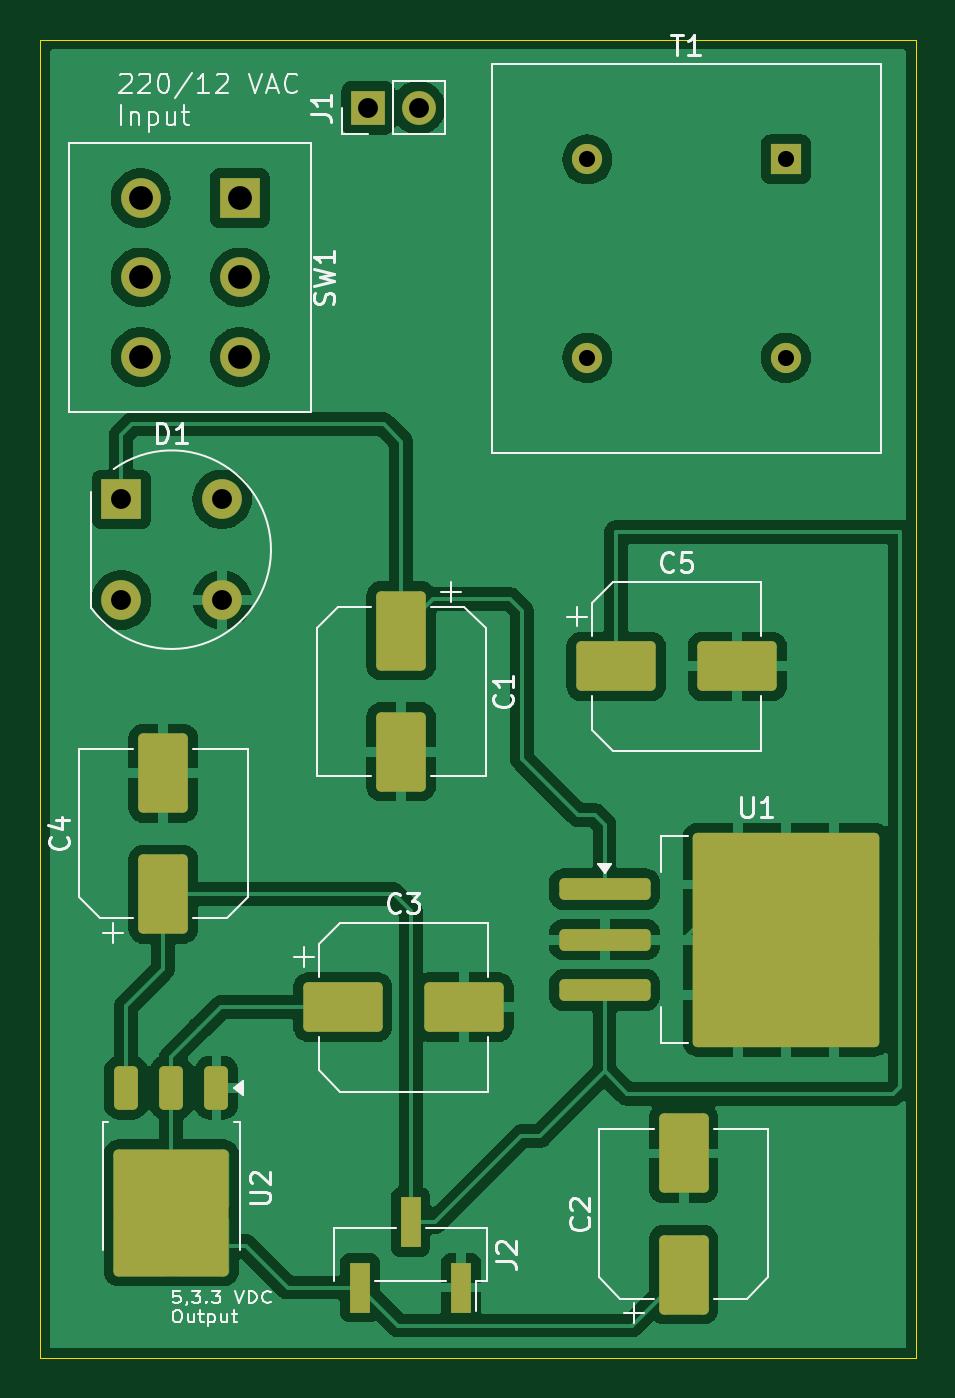
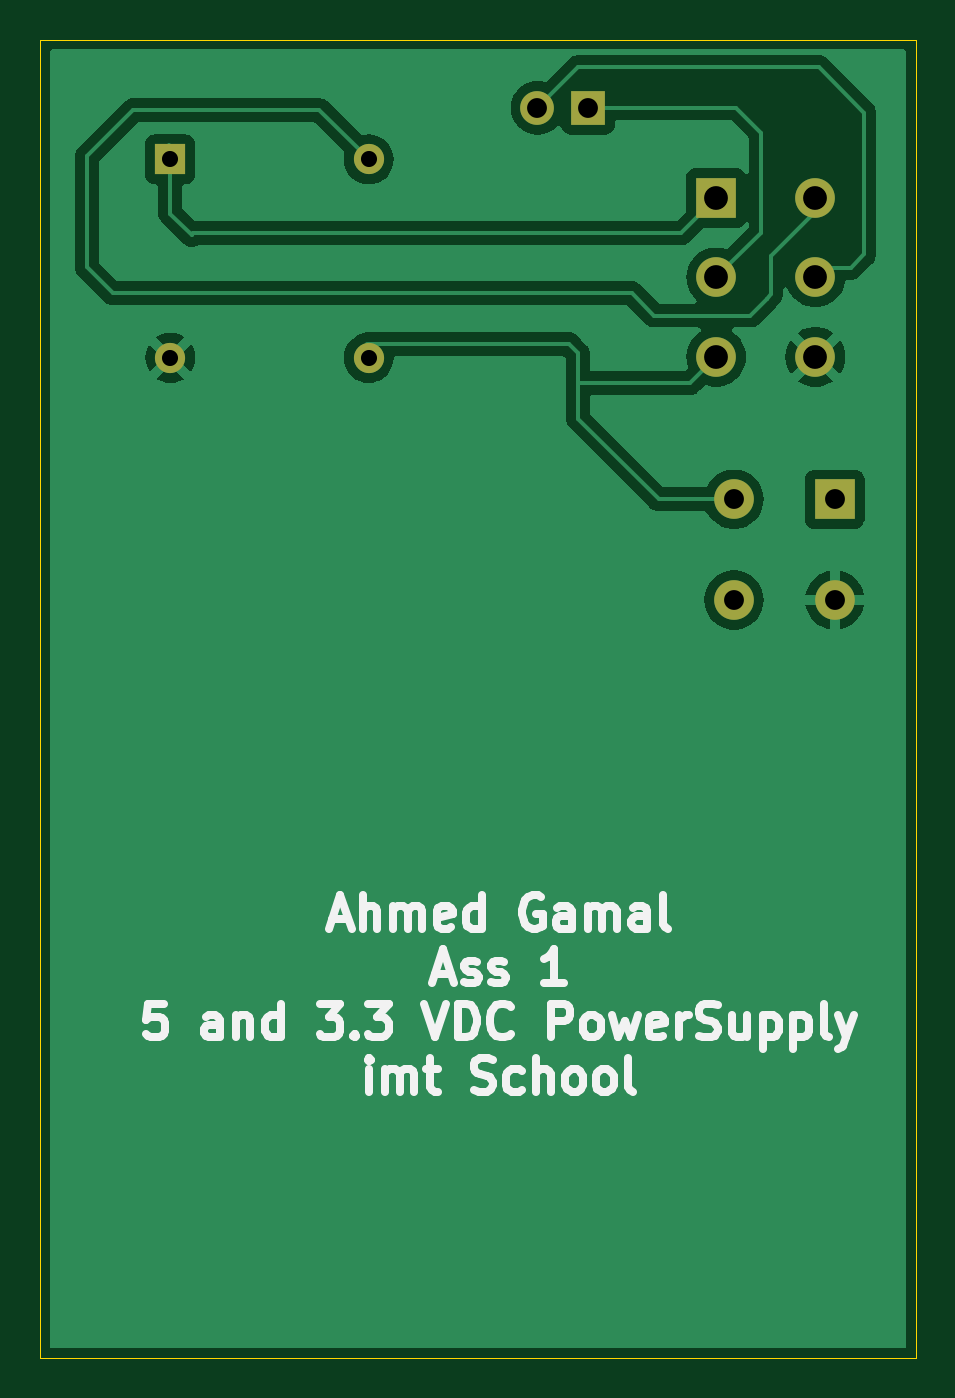
Circuit board: 11 layer files. Board 44.2 x 66.4 mm.
- bottom_copper: Assignment_1_Power_Supply-B_Cu.gbr (32733 bytes)
- bottom_mask: Assignment_1_Power_Supply-B_Mask.gbr (1158 bytes)
- paste: Assignment_1_Power_Supply-B_Paste.gbr (468 bytes)
- bottom_silk: Assignment_1_Power_Supply-B_Silkscreen.gbr (23193 bytes)
- outline: Assignment_1_Power_Supply-Edge_Cuts.gbr (620 bytes)
- top_copper: Assignment_1_Power_Supply-F_Cu.gbr (72321 bytes)
- top_mask: Assignment_1_Power_Supply-F_Mask.gbr (3187 bytes)
- paste: Assignment_1_Power_Supply-F_Paste.gbr (2647 bytes)
- top_silk: Assignment_1_Power_Supply-F_Silkscreen.gbr (28426 bytes)
- drill: Assignment_1_Power_Supply-NPTH.drl (265 bytes)
- drill: Assignment_1_Power_Supply-PTH.drl (700 bytes)

=== bottom_copper: Assignment_1_Power_Supply-B_Cu.gbr (32733 bytes, source omitted) ===
=== bottom_mask: Assignment_1_Power_Supply-B_Mask.gbr ===
%TF.GenerationSoftware,KiCad,Pcbnew,8.0.7*%
%TF.CreationDate,2026-10-07T13:15:29+03:00*%
%TF.ProjectId,Assignment_1_Power_Supply,41737369-676e-46d6-956e-745f315f506f,rev?*%
%TF.SameCoordinates,Original*%
%TF.FileFunction,Soldermask,Bot*%
%TF.FilePolarity,Negative*%
%FSLAX46Y46*%
G04 Gerber Fmt 4.6, Leading zero omitted, Abs format (unit mm)*
G04 Created by KiCad (PCBNEW 8.0.7) date 2026-10-07 13:15:29*
%MOMM*%
%LPD*%
G01*
G04 APERTURE LIST*
%ADD10R,2.000000X2.000000*%
%ADD11O,2.000000X2.000000*%
%ADD12C,2.000000*%
%ADD13R,1.700000X1.700000*%
%ADD14O,1.700000X1.700000*%
%ADD15R,1.520000X1.520000*%
%ADD16C,1.520000*%
G04 APERTURE END LIST*
D10*
%TO.C,D1*%
X56430000Y-118360000D03*
D11*
X56430000Y-123440000D03*
X61510000Y-123440000D03*
X61510000Y-118360000D03*
%TD*%
D10*
%TO.C,SW1*%
X62410000Y-103180000D03*
D12*
X62410000Y-107180000D03*
X62410000Y-111180000D03*
X57410000Y-103180000D03*
X57410000Y-107180000D03*
X57410000Y-111180000D03*
%TD*%
D13*
%TO.C,J1*%
X68875000Y-98630000D03*
D14*
X71415000Y-98630000D03*
%TD*%
D15*
%TO.C,T1*%
X89920000Y-101230000D03*
D16*
X79920000Y-101230000D03*
X89920000Y-111230000D03*
X79920000Y-111230000D03*
%TD*%
M02*

=== paste: Assignment_1_Power_Supply-B_Paste.gbr ===
%TF.GenerationSoftware,KiCad,Pcbnew,8.0.7*%
%TF.CreationDate,2026-10-07T13:15:29+03:00*%
%TF.ProjectId,Assignment_1_Power_Supply,41737369-676e-46d6-956e-745f315f506f,rev?*%
%TF.SameCoordinates,Original*%
%TF.FileFunction,Paste,Bot*%
%TF.FilePolarity,Positive*%
%FSLAX46Y46*%
G04 Gerber Fmt 4.6, Leading zero omitted, Abs format (unit mm)*
G04 Created by KiCad (PCBNEW 8.0.7) date 2026-10-07 13:15:29*
%MOMM*%
%LPD*%
G01*
G04 APERTURE LIST*
G04 APERTURE END LIST*
M02*

=== bottom_silk: Assignment_1_Power_Supply-B_Silkscreen.gbr (23193 bytes, source omitted) ===
=== outline: Assignment_1_Power_Supply-Edge_Cuts.gbr ===
%TF.GenerationSoftware,KiCad,Pcbnew,8.0.7*%
%TF.CreationDate,2026-10-07T13:15:29+03:00*%
%TF.ProjectId,Assignment_1_Power_Supply,41737369-676e-46d6-956e-745f315f506f,rev?*%
%TF.SameCoordinates,Original*%
%TF.FileFunction,Profile,NP*%
%FSLAX46Y46*%
G04 Gerber Fmt 4.6, Leading zero omitted, Abs format (unit mm)*
G04 Created by KiCad (PCBNEW 8.0.7) date 2026-10-07 13:15:29*
%MOMM*%
%LPD*%
G01*
G04 APERTURE LIST*
%TA.AperFunction,Profile*%
%ADD10C,0.050000*%
%TD*%
G04 APERTURE END LIST*
D10*
X52320000Y-95190000D02*
X96490000Y-95190000D01*
X96490000Y-161640000D01*
X52320000Y-161640000D01*
X52320000Y-95190000D01*
M02*

=== top_copper: Assignment_1_Power_Supply-F_Cu.gbr (72321 bytes, source omitted) ===
=== top_mask: Assignment_1_Power_Supply-F_Mask.gbr (3187 bytes, source withheld) ===
=== paste: Assignment_1_Power_Supply-F_Paste.gbr (2647 bytes, source withheld) ===
=== top_silk: Assignment_1_Power_Supply-F_Silkscreen.gbr (28426 bytes, source omitted) ===
=== drill: Assignment_1_Power_Supply-NPTH.drl ===
M48
; DRILL file {KiCad 8.0.7} date 2026-10-07T13:15:26+0300
; FORMAT={-:-/ absolute / inch / decimal}
; #@! TF.CreationDate,2026-10-07T13:15:26+03:00
; #@! TF.GenerationSoftware,Kicad,Pcbnew,8.0.7
; #@! TF.FileFunction,NonPlated,1,2,NPTH
FMAT,2
INCH
%
G90
G05
M30

=== drill: Assignment_1_Power_Supply-PTH.drl ===
M48
; DRILL file {KiCad 8.0.7} date 2026-10-07T13:15:26+0300
; FORMAT={-:-/ absolute / inch / decimal}
; #@! TF.CreationDate,2026-10-07T13:15:26+03:00
; #@! TF.GenerationSoftware,Kicad,Pcbnew,8.0.7
; #@! TF.FileFunction,Plated,1,2,PTH
FMAT,2
INCH
; #@! TA.AperFunction,Plated,PTH,ComponentDrill
T1C0.0319
; #@! TA.AperFunction,Plated,PTH,ComponentDrill
T2C0.0394
; #@! TA.AperFunction,Plated,PTH,ComponentDrill
T3C0.0472
%
G90
G05
T1
X3.1465Y-3.9854
X3.1465Y-4.3791
X3.5402Y-3.9854
X3.5402Y-4.3791
T2
X2.2217Y-4.6598
X2.2217Y-4.8598
X2.4217Y-4.6598
X2.4217Y-4.8598
X2.7116Y-3.8831
X2.8116Y-3.8831
T3
X2.2602Y-4.0622
X2.2602Y-4.2197
X2.2602Y-4.3772
X2.4571Y-4.0622
X2.4571Y-4.2197
X2.4571Y-4.3772
M30
